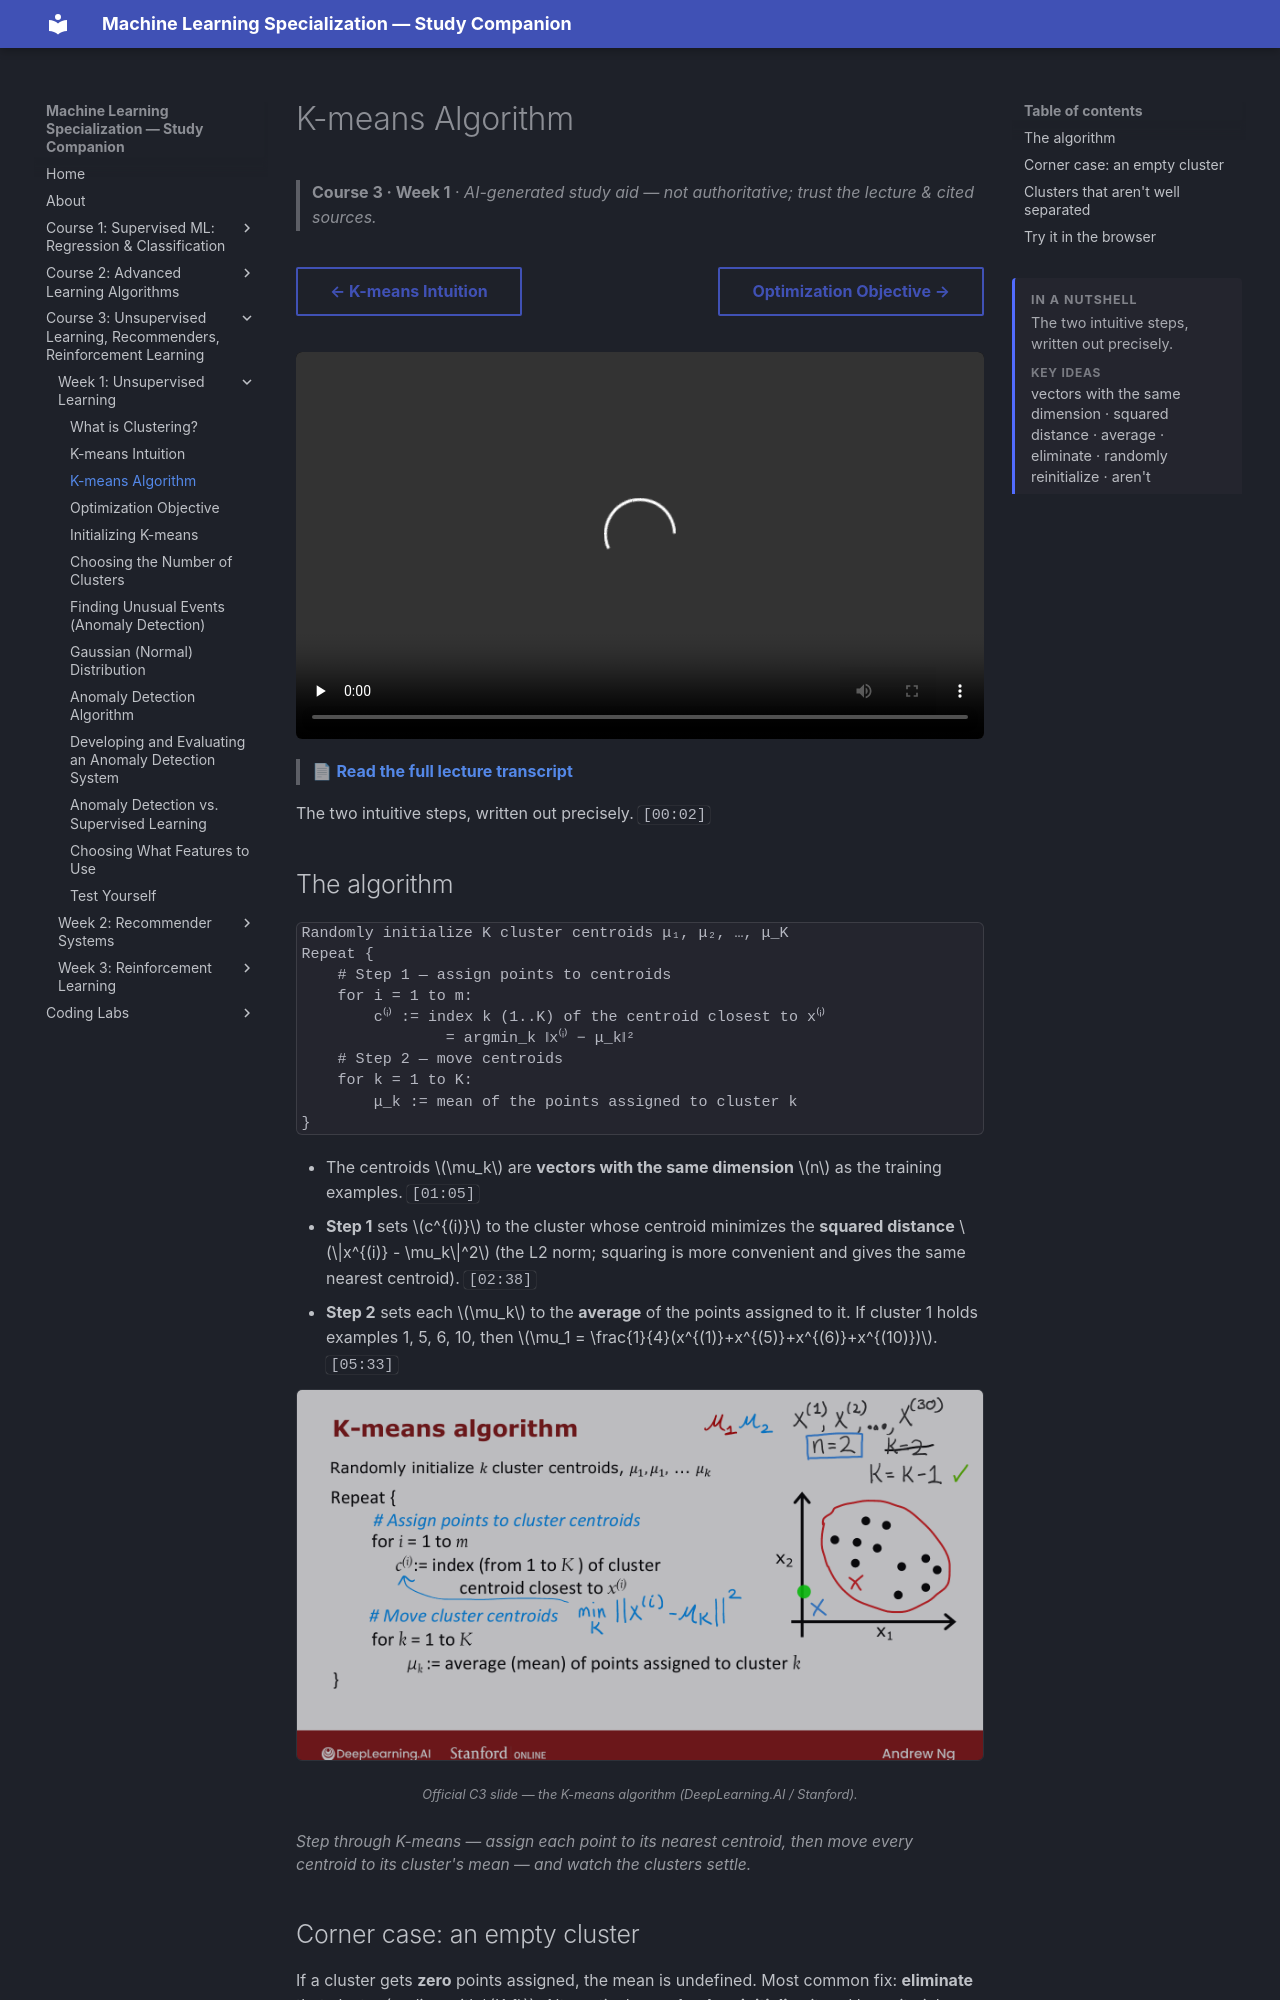

repository: pcpuwu/ml-spec-wiki · page: course-3/week-1/k-means-algorithm/index.html · generator: mkdocs

---
summary: '<p>The two intuitive steps, written out precisely.</p><span class="toc-summary__sub">Key ideas</span><p class="toc-summary__chips">vectors with the same dimension · squared distance · average · eliminate · randomly reinitialize · aren&#x27;t</p>'
---
# K-means Algorithm

> **Course 3 · Week 1** · _AI-generated study aid — not authoritative; trust the lecture & cited sources._

<div class="ep-nav" markdown>

[← K-means Intuition](../../course-3/week-1/k-means-intuition.md){ .md-button }

[Optimization Objective →](../../course-3/week-1/optimization-objective.md){ .md-button }

</div>

<div class="video-wrap"><video controls preload="none" playsinline src="https://dyckms5inbsqq.cloudfront.net/dlai/unsupervised-learning-recommenders-reinforcement-learning/W1/L4-MLS-C3W1L1S04-K-means-algorithm-/lc-unsupervised-learning-recommenders-reinforcement-learning-W1-L4-MLS-C3W1L1S04-K-means-algorithm--master_360p.mp4?v=1752487435">Your browser can't play this video — <a href="https://dyckms5inbsqq.cloudfront.net/dlai/unsupervised-learning-recommenders-reinforcement-learning/W1/L4-MLS-C3W1L1S04-K-means-algorithm-/lc-unsupervised-learning-recommenders-reinforcement-learning-W1-L4-MLS-C3W1L1S04-K-means-algorithm--master_360p.mp4?v=1752487435">download the lecture</a>.</video></div>

> 📄 **[Read the full lecture transcript](k-means-algorithm-transcript.md)**

The two intuitive steps, written out precisely. `[00:02]`
